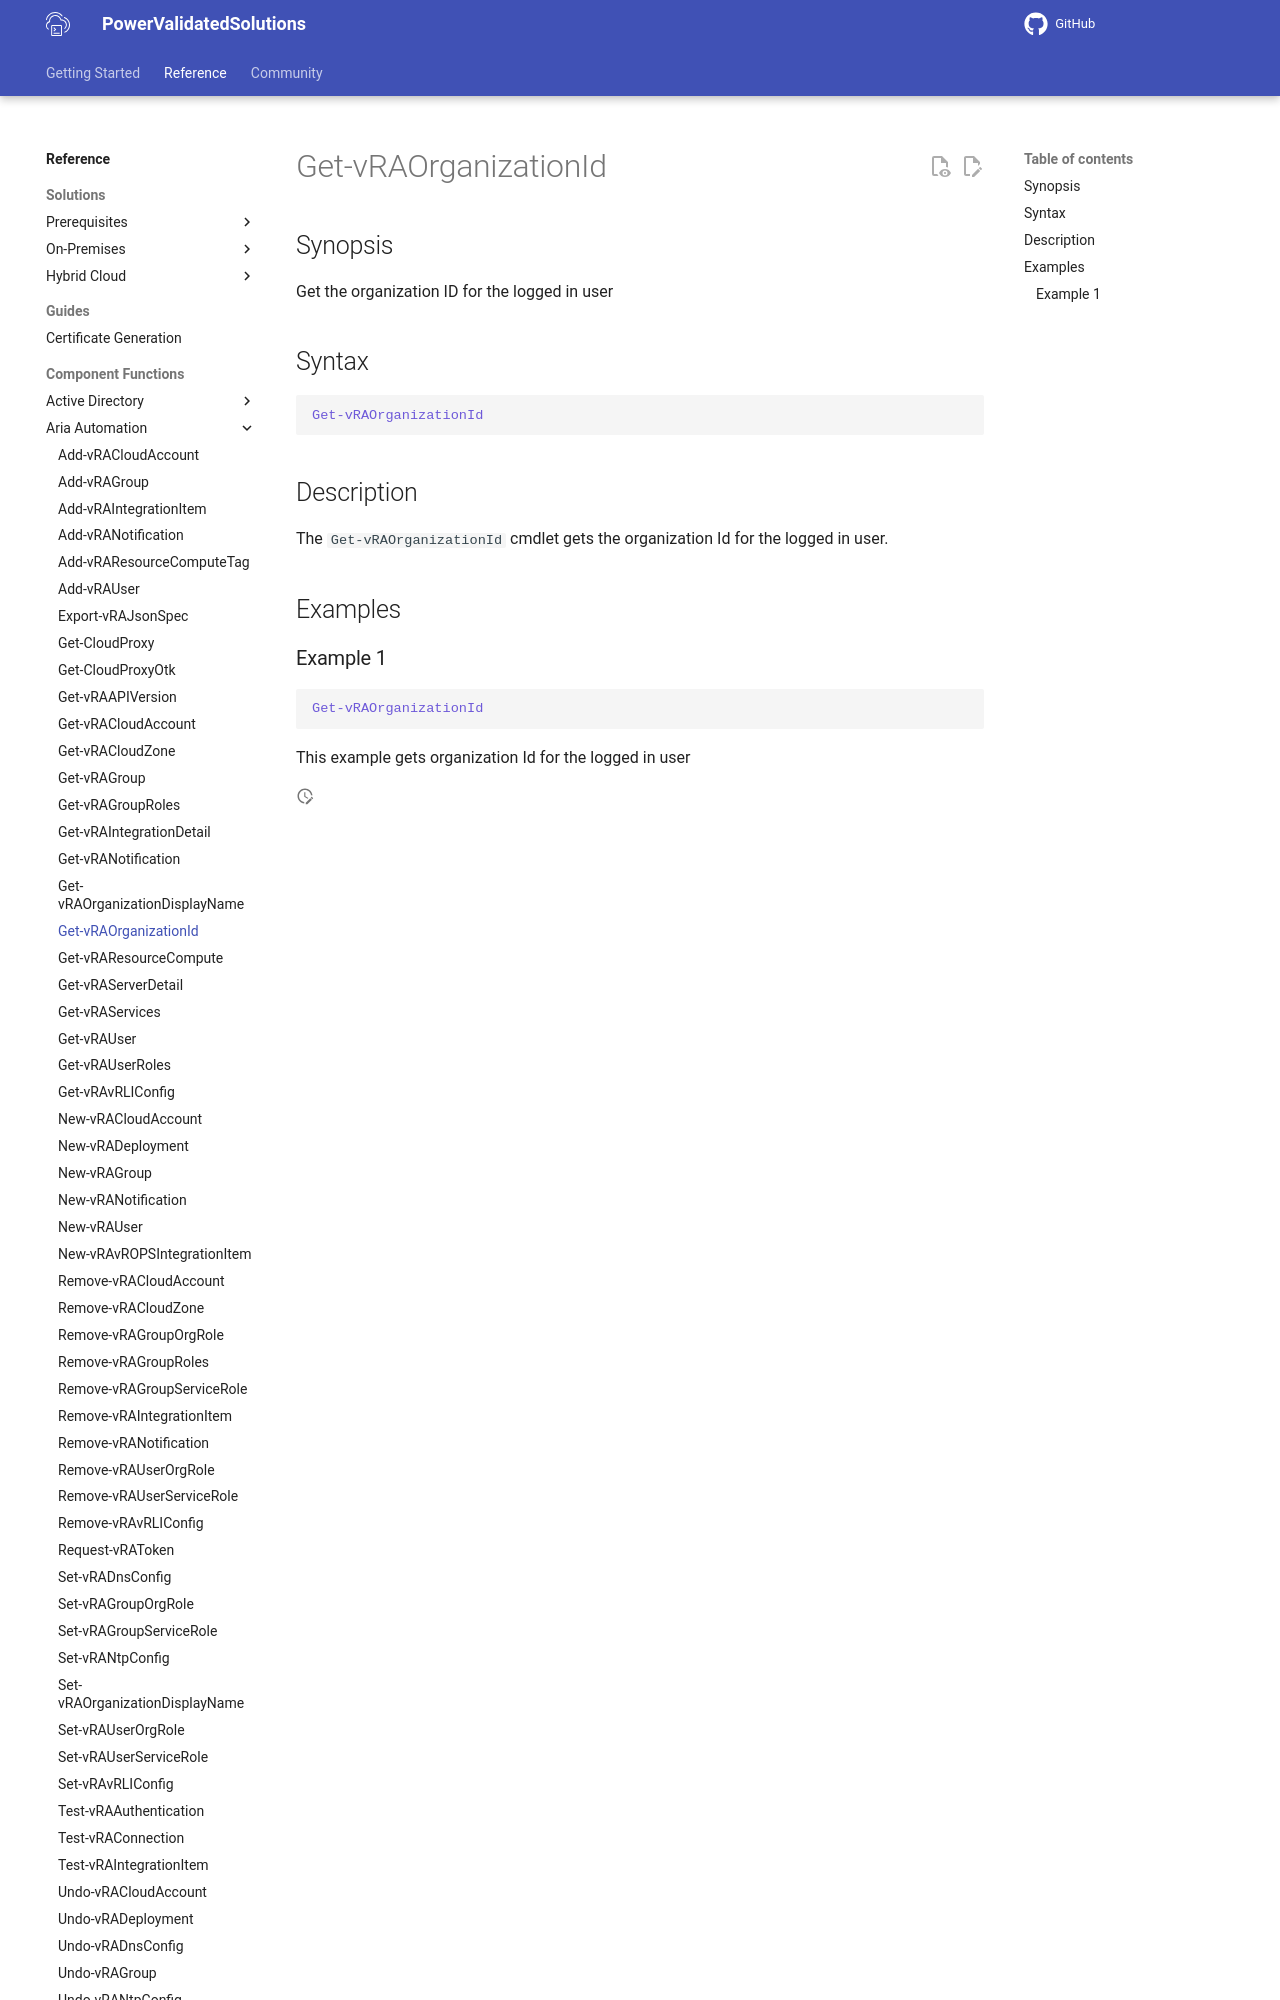

repository: vmware/power-validated-solutions-for-cloud-foundation · page: documentation/functions/aria-suite/aria-automation/Get-vRAOrganizationId/index.html · generator: mkdocs

# Get-vRAOrganizationId

## Synopsis

Get the organization ID for the logged in user

## Syntax

```powershell
Get-vRAOrganizationId
```

## Description

The `Get-vRAOrganizationId` cmdlet gets the organization Id for the logged in user.

## Examples
